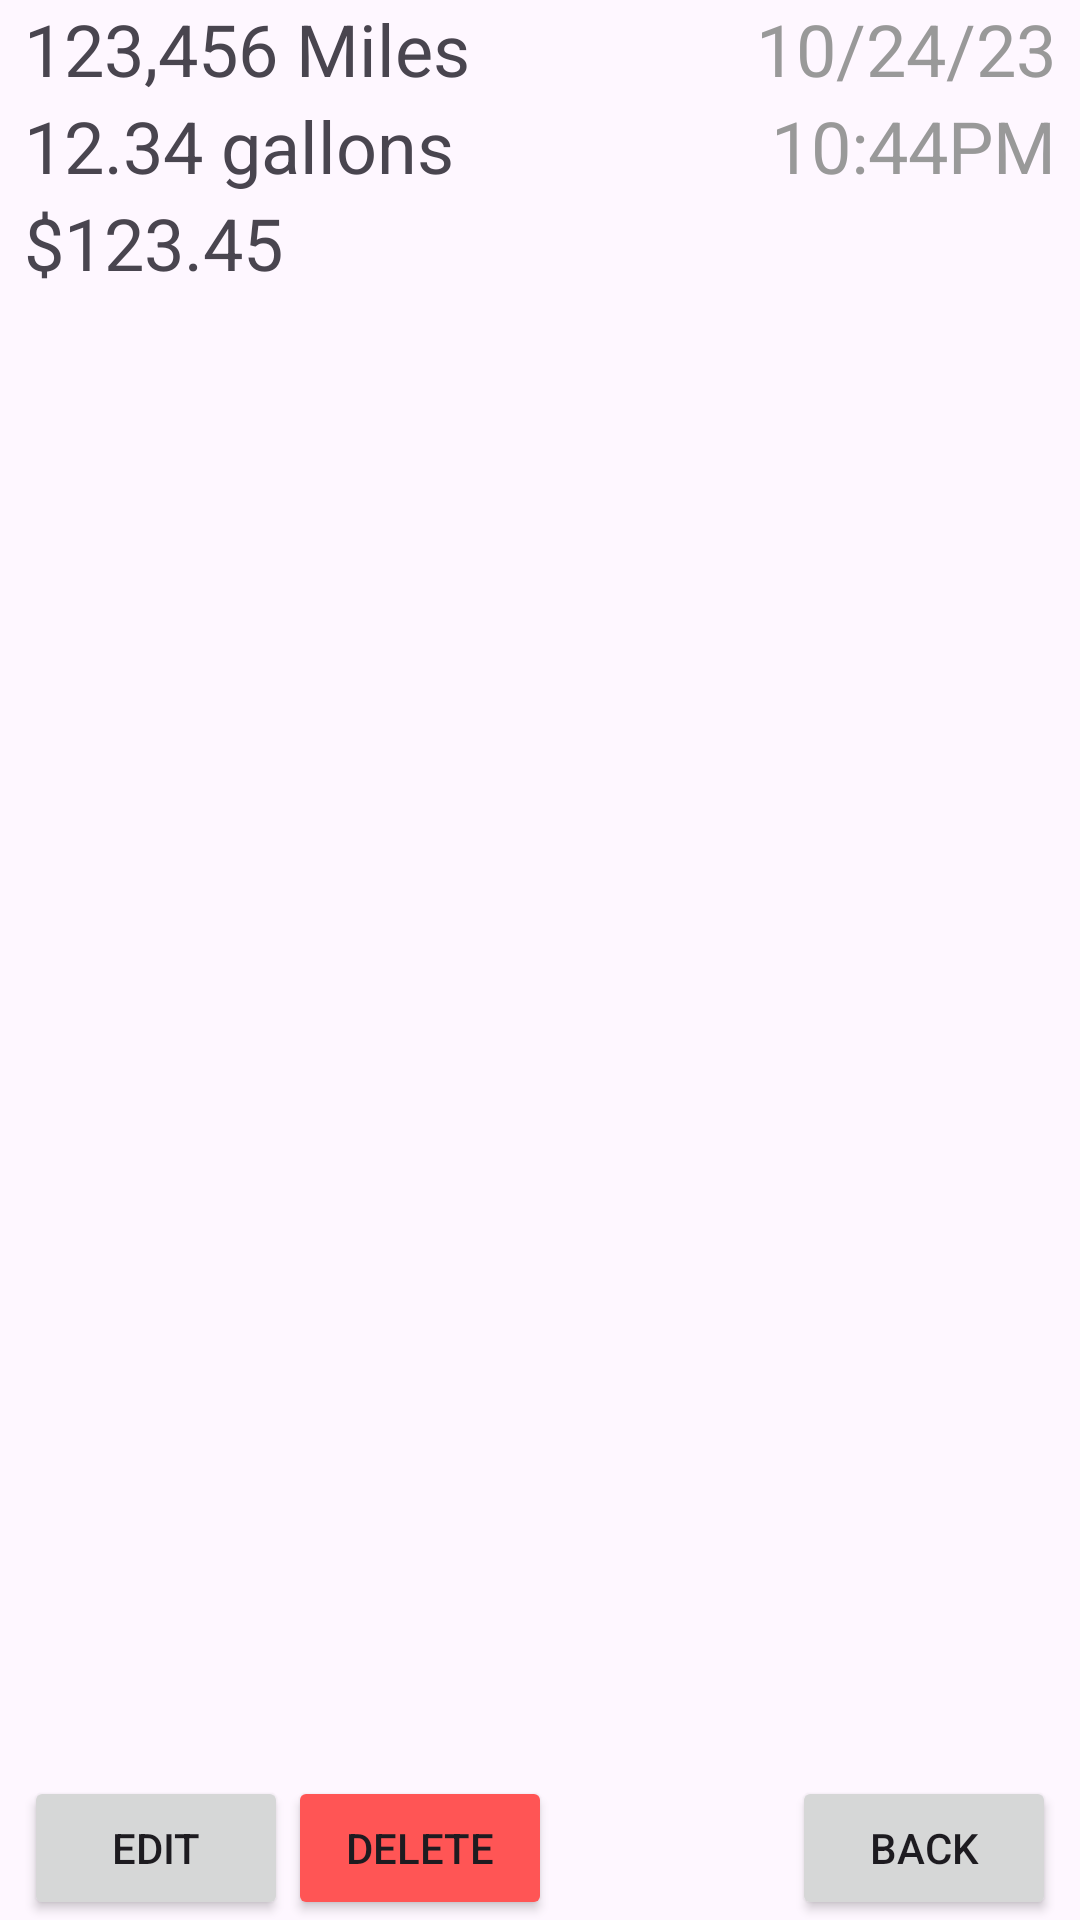

Reconstruct the res/layout file that produces this screen, plus the resources it refers to.
<!-- AndroidManifest.xml: application theme Theme.ProtoTest -->
<!-- res/layout/detailed_gas_record.xml -->
<?xml version="1.0" encoding="utf-8"?>
<androidx.constraintlayout.widget.ConstraintLayout xmlns:android="http://schemas.android.com/apk/res/android"
    xmlns:app="http://schemas.android.com/apk/res-auto"
    xmlns:tools="http://schemas.android.com/tools"
    android:layout_width="match_parent"
    android:layout_height="match_parent"
    android:paddingStart="8dp"
    android:paddingEnd="8dp">

    <TextView
        android:id="@+id/FillupMiles"
        android:layout_width="wrap_content"
        android:layout_height="wrap_content"
        android:text="123,456 Miles"
        android:textSize="24dp"
        app:layout_constraintStart_toStartOf="parent"
        app:layout_constraintTop_toTopOf="parent" />

    <TextView
        android:id="@+id/FillupGallons"
        android:layout_width="wrap_content"
        android:layout_height="wrap_content"
        android:text="12.34 gallons"
        android:textSize="24dp"
        app:layout_constraintStart_toStartOf="parent"
        app:layout_constraintTop_toBottomOf="@+id/FillupMiles" />

    <TextView
        android:id="@+id/FillupCost"
        android:layout_width="wrap_content"
        android:layout_height="wrap_content"
        android:text="$123.45"
        android:textSize="24dp"
        app:layout_constraintStart_toStartOf="parent"
        app:layout_constraintTop_toBottomOf="@+id/FillupGallons" />

    <TextView
        android:id="@+id/FillupDate"
        android:layout_width="wrap_content"
        android:layout_height="wrap_content"
        android:text="10/24/23"
        android:textColor="#999"
        android:textSize="24dp"
        app:layout_constraintEnd_toEndOf="parent"
        app:layout_constraintTop_toTopOf="parent" />

    <TextView
        android:id="@+id/FillupTime"
        android:layout_width="wrap_content"
        android:layout_height="wrap_content"
        android:text="10:44PM"
        android:textColor="#999"
        android:textSize="24dp"
        app:layout_constraintEnd_toEndOf="parent"
        app:layout_constraintTop_toBottomOf="@+id/FillupDate" />

    <Button
        android:id="@+id/btnEdit"
        android:layout_width="0dp"
        android:layout_height="wrap_content"
        android:importantForAutofill="no"
        android:text="Edit"
        app:layout_constraintBottom_toBottomOf="parent"
        app:layout_constraintStart_toStartOf="parent" />

    <Button
        android:id="@+id/btnDelete"
        android:layout_width="0dp"
        android:layout_height="wrap_content"
        android:backgroundTint="#f55"
        android:importantForAutofill="no"
        android:text="Delete"
        app:layout_constraintBottom_toBottomOf="parent"
        app:layout_constraintStart_toEndOf="@+id/btnEdit" />

    <Button
        android:id="@+id/btnBack"
        android:layout_width="0dp"
        android:layout_height="wrap_content"
        android:importantForAutofill="no"
        android:text="Back"
        app:layout_constraintBottom_toBottomOf="parent"
        app:layout_constraintEnd_toEndOf="parent" />
</androidx.constraintlayout.widget.ConstraintLayout>
<!-- resources referenced by this layout -->
<resources>
  <style name="Theme.ProtoTest" parent="Base.Theme.ProtoTest" />
  <style name="Base.Theme.ProtoTest" parent="Theme.Material3.DayNight.NoActionBar">
          
          
      </style>
</resources>
